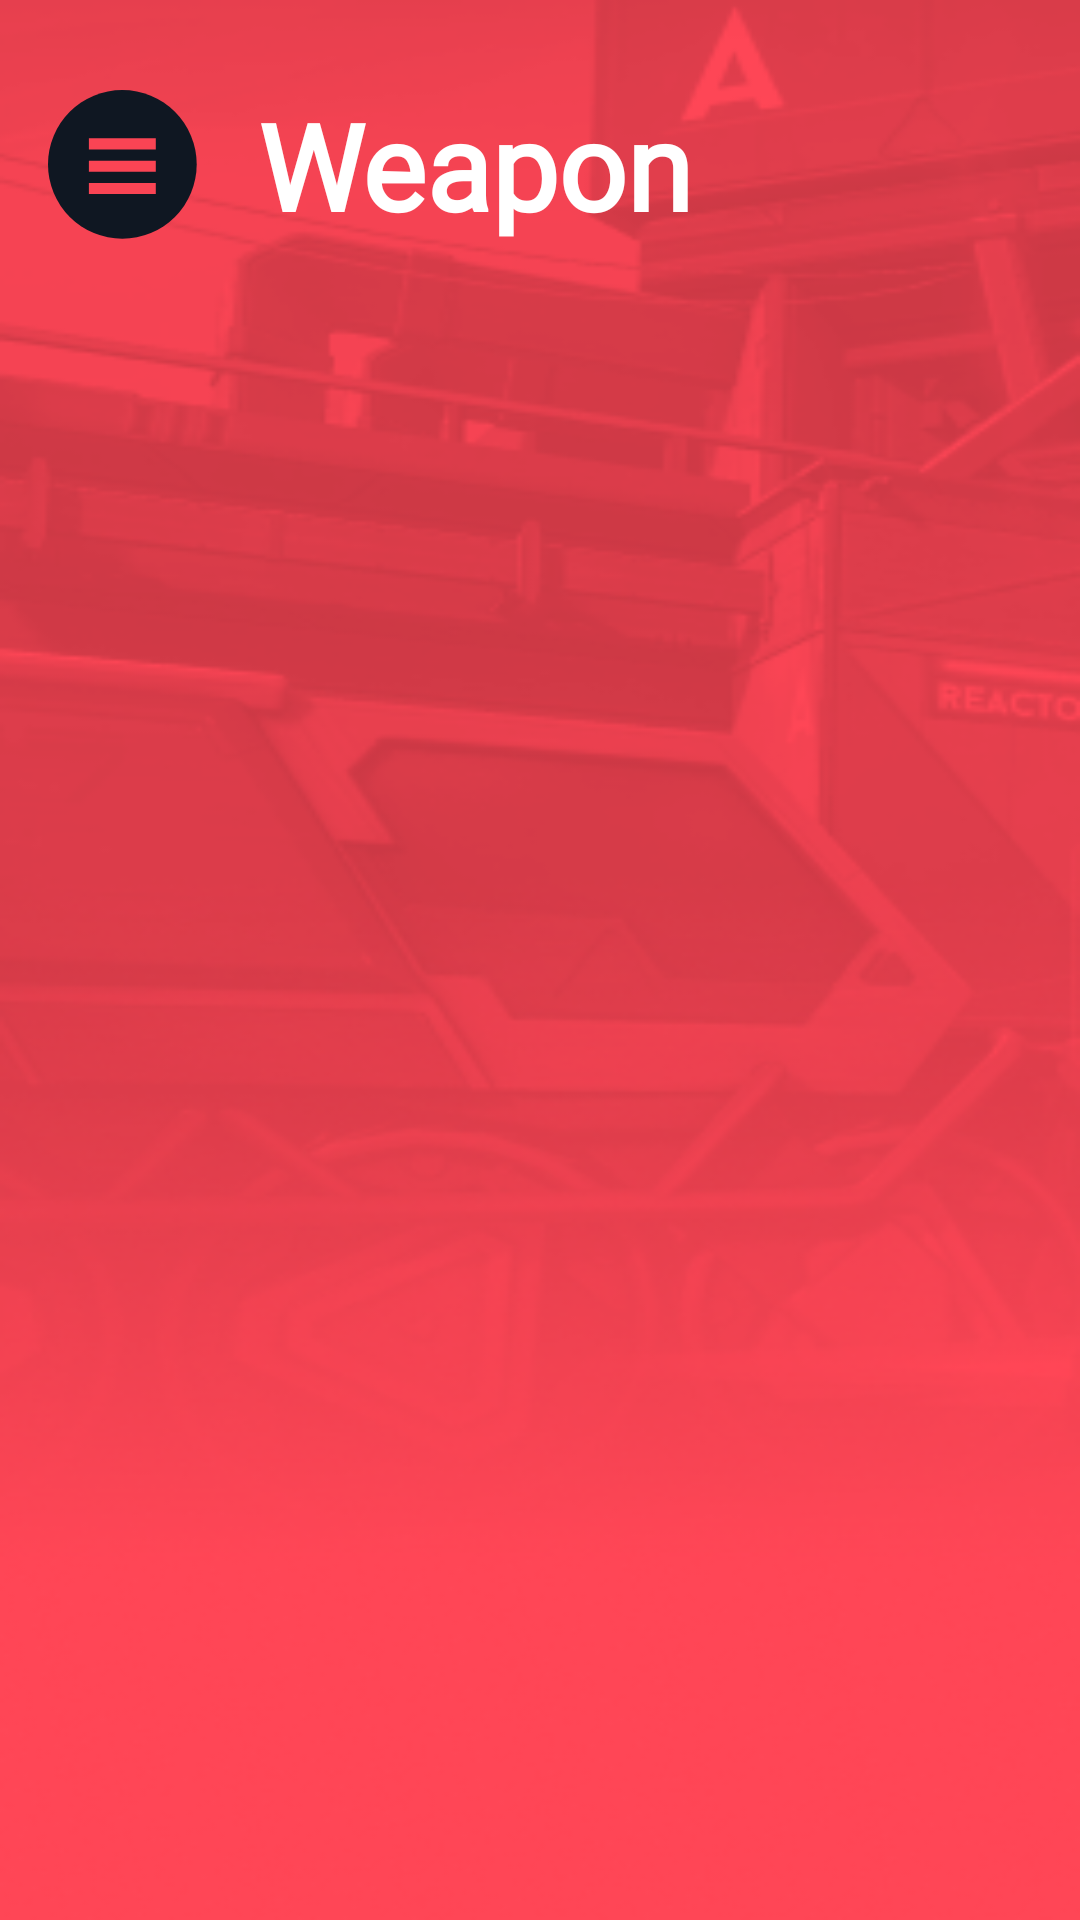

Reconstruct the res/layout file that produces this screen, plus the resources it refers to.
<!-- AndroidManifest.xml: application theme Theme.UAS_10120905_JohndyPanca -->
<!-- res/layout/fragment_weapon.xml -->
<?xml version="1.0" encoding="utf-8"?>
<androidx.constraintlayout.widget.ConstraintLayout xmlns:android="http://schemas.android.com/apk/res/android"
    xmlns:app="http://schemas.android.com/apk/res-auto"
    android:layout_width="match_parent"
    android:layout_height="match_parent"
    android:background="@drawable/pagebg">


    <ImageButton
        android:id="@+id/btnBurgerMenu"
        android:layout_width="@dimen/_50dp"
        android:layout_height="@dimen/_50dp"
        android:layout_gravity="start"
        android:layout_marginStart="@dimen/_16dp"
        android:layout_marginTop="@dimen/_30dp"
        android:background="?attr/selectableItemBackgroundBorderless"
        android:scaleType="centerInside"
        android:src="@drawable/burgermenu"
        app:layout_constraintStart_toStartOf="parent"
        app:layout_constraintTop_toTopOf="parent" />

    <TextView
        android:id="@+id/headline"
        android:layout_width="@dimen/_0dp"
        android:layout_height="wrap_content"
        android:layout_marginStart="@dimen/_20dp"
        android:fontFamily="@font/druktextwide_medium_trial"
        android:text="@string/weapon"
        android:textColor="@color/white"
        android:textSize="@dimen/_40sp"
        android:textStyle="bold"
        app:layout_constraintBottom_toBottomOf="@id/btnBurgerMenu"
        app:layout_constraintStart_toEndOf="@id/btnBurgerMenu"
        app:layout_constraintTop_toTopOf="@id/btnBurgerMenu" />

    <androidx.recyclerview.widget.RecyclerView
        android:id="@+id/weaponlist"
        android:layout_width="wrap_content"
        android:layout_height="match_parent"
        android:layout_marginTop="@dimen/_90dp"
        android:layout_marginBottom="@dimen/_30dp"
        app:layoutManager="androidx.recyclerview.widget.LinearLayoutManager"
        app:layout_constraintBottom_toTopOf="@+id/view"
        app:layout_constraintEnd_toEndOf="parent"
        app:layout_constraintStart_toStartOf="parent"
        app:layout_constraintTop_toBottomOf="@id/headline" />

    <View
        android:id="@+id/view"
        android:layout_width="match_parent"
        android:layout_height="@dimen/_20dp"
        app:layout_constraintBottom_toBottomOf="parent"
        app:layout_constraintTop_toBottomOf="@id/weaponlist" />
</androidx.constraintlayout.widget.ConstraintLayout>
<!-- resources referenced by this layout -->
<resources>
  <color name="white">#FFFFFFFF</color>
  <dimen name="_0dp">0dp</dimen>
  <dimen name="_16dp">16dp</dimen>
  <dimen name="_20dp">20dp</dimen>
  <dimen name="_30dp">30dp</dimen>
  <dimen name="_40sp">40sp</dimen>
  <dimen name="_50dp">50dp</dimen>
  <dimen name="_90dp">90dp</dimen>
  <!-- drawable burgermenu (drawable) -->
  <vector xmlns:android="http://schemas.android.com/apk/res/android"
      android:width="81dp"
      android:height="81dp"
      android:viewportWidth="81"
      android:viewportHeight="81">
    <path
        android:pathData="M40.148,40.148m-40.148,0a40.148,40.148 0,1 1,80.296 0a40.148,40.148 0,1 1,-80.296 0"
        android:fillColor="#0F1722"/>
    <path
        android:pathData="M22.081,56.207l36.133,-0l0,-6.022l-36.133,-0z"
        android:fillColor="#FA4454"/>
    <path
        android:pathData="M58.214,44.163l-36.133,-0l-0,-6.022l36.133,-0z"
        android:fillColor="#FA4454"/>
    <path
        android:pathData="M58.214,32.118l-36.133,-0l-0,-6.022l36.133,-0z"
        android:fillColor="#FA4454"/>
  </vector>
  <!-- drawable pagebg: png bitmap (drawable, 82375 bytes) -->
  <string name="weapon">Weapon</string>
  <style name="Theme.UAS_10120905_JohndyPanca" parent="Theme.MaterialComponents.DayNight.NoActionBar">
          
          <item name="colorPrimary">@color/ebony</item>
          <item name="colorPrimaryVariant">@color/ebony</item>
          <item name="colorOnPrimary">@color/white</item>
          
          <item name="colorSecondary">@color/teal_200</item>
          <item name="colorSecondaryVariant">@color/teal_700</item>
          <item name="colorOnSecondary">@color/black</item>
          
          <item name="android:statusBarColor">?attr/colorPrimaryVariant</item>
          
      </style>
  <color name="ebony">#0F1722</color>
  <color name="teal_200">#FF03DAC5</color>
  <color name="teal_700">#FF018786</color>
  <color name="black">#FF000000</color>
</resources>
